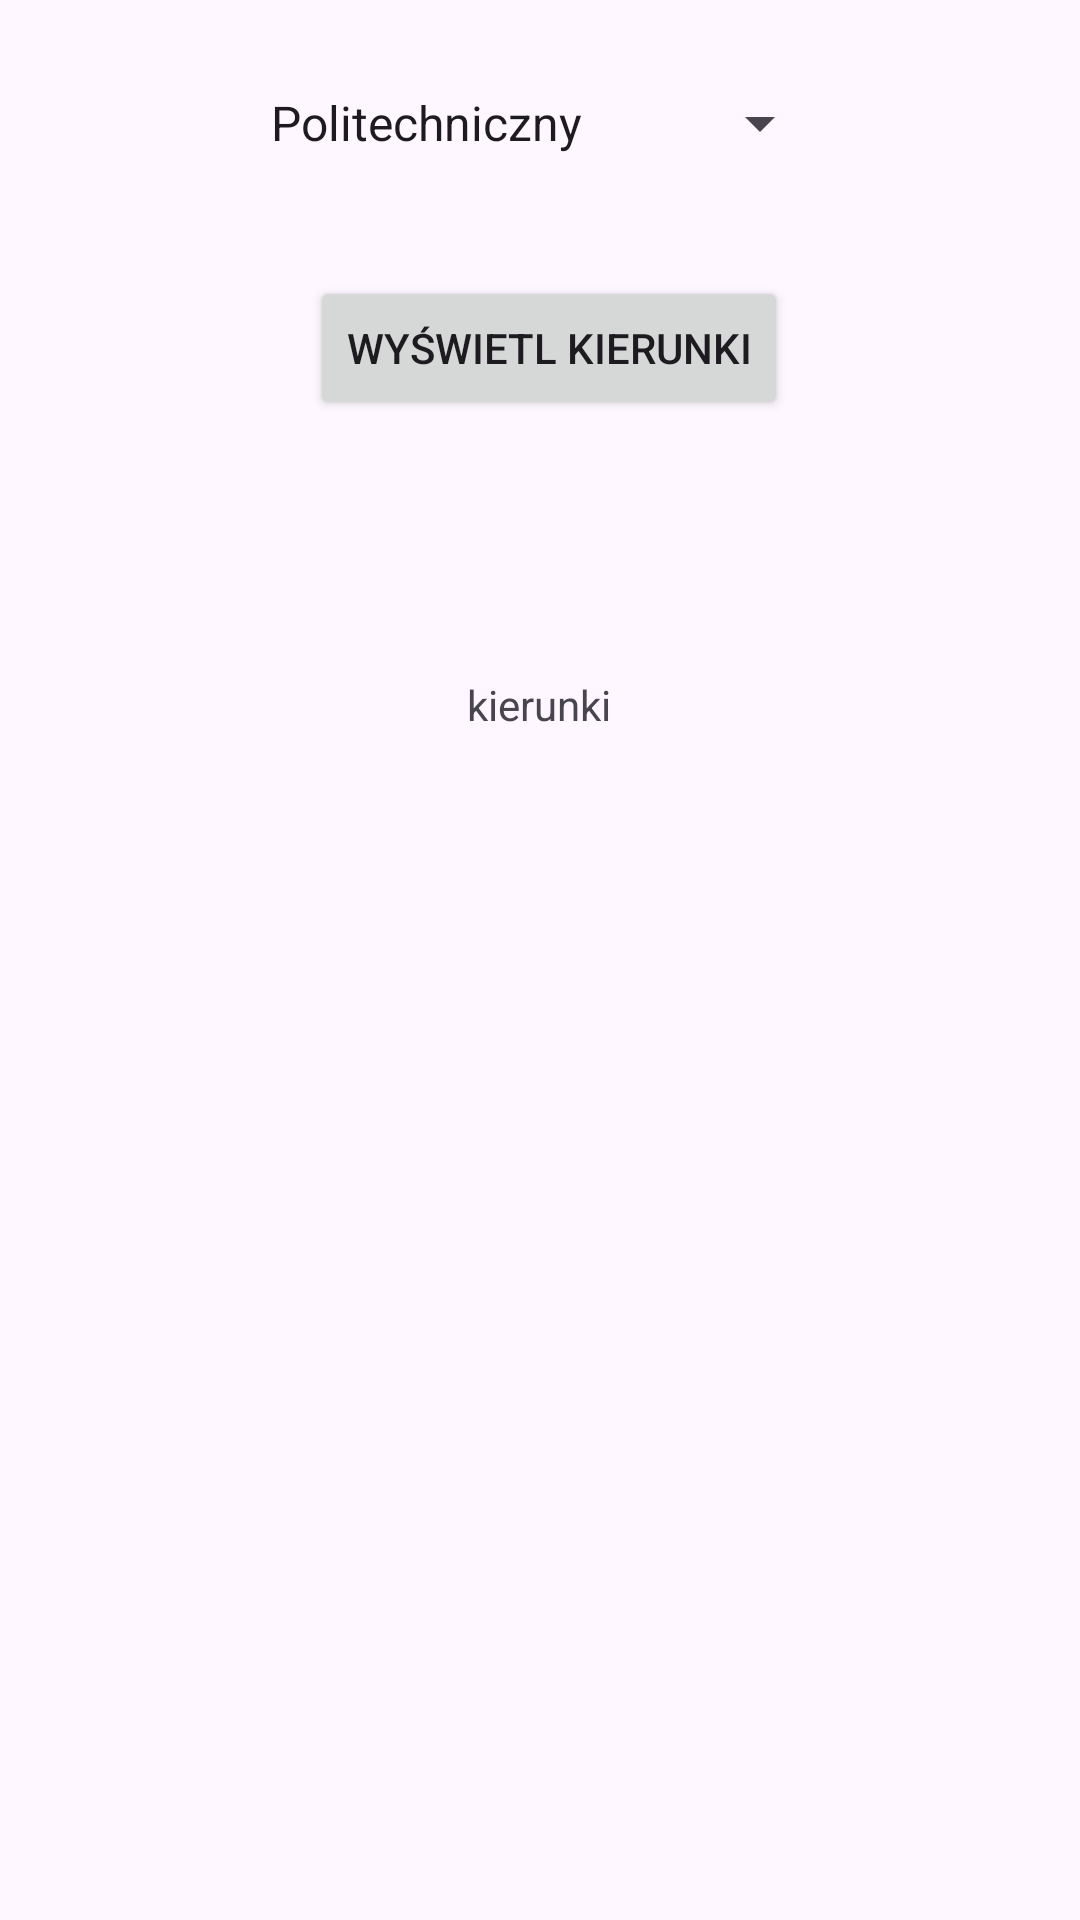

This screen was rendered from an Android layout file. Write that file and the resources it references.
<!-- AndroidManifest.xml: application theme Theme.ApkaDamian30685 -->
<!-- res/layout/activity_uczelnia.xml -->
<?xml version="1.0" encoding="utf-8"?>
<LinearLayout xmlns:android="http://schemas.android.com/apk/res/android"
    xmlns:app="http://schemas.android.com/apk/res-auto"
    xmlns:tools="http://schemas.android.com/tools"
    android:layout_width="match_parent"
    android:layout_height="match_parent"
    android:orientation="vertical"
    tools:context=".MainActivity">

    <Spinner
        android:id="@+id/spinner"
        android:layout_width="wrap_content"
        android:layout_height="50dp"
        android:layout_gravity="center"
        android:layout_marginTop="16dp"
        android:layout_marginBottom="26dp"
        android:entries="@array/wydzialy"
        app:layout_constraintBottom_toTopOf="@+id/button"
        app:layout_constraintEnd_toEndOf="parent"
        app:layout_constraintStart_toStartOf="parent"
        app:layout_constraintTop_toTopOf="parent" />

    <Button
        android:id="@+id/button"
        android:layout_width="wrap_content"
        android:layout_height="wrap_content"
        android:layout_gravity="center"
        android:layout_marginStart="3dp"
        android:layout_marginBottom="45dp"
        android:onClick="wyswKierunki"
        android:text="@string/wyswietl_kierunki"
        app:layout_constraintBottom_toTopOf="@+id/textView"
        app:layout_constraintStart_toStartOf="@+id/spinner"
        app:layout_constraintTop_toBottomOf="@+id/spinner" />

    <TextView
        android:id="@+id/textView"
        android:layout_width="143dp"
        android:layout_height="100dp"
        android:layout_gravity="center"
        android:layout_marginBottom="505dp"
        android:gravity="center"
        android:text="@string/kierunki"
        app:layout_constraintBottom_toBottomOf="parent"
        app:layout_constraintEnd_toEndOf="parent"
        app:layout_constraintStart_toStartOf="parent"
        app:layout_constraintTop_toBottomOf="@+id/button" />

</LinearLayout>
<!-- resources referenced by this layout -->
<resources>
  <string-array name="wydzialy">
          <item>Politechniczny</item>
          <item>Lekarski</item>
          <item>Nauk o zdrowiu</item>
          <item>Nauk Społecznych</item>
      </string-array>
  <string name="kierunki" translatable="false">kierunki</string>
  <string name="wyswietl_kierunki" translatable="false">Wyświetl kierunki</string>
  <style name="Theme.ApkaDamian30685" parent="Theme.MaterialComponents.DayNight.NoActionBar.Bridge">
          
          <item name="colorPrimary">@color/purple_500</item>
          <item name="colorPrimaryVariant">@color/purple_700</item>
          <item name="colorOnPrimary">@color/white</item>
          
          <item name="colorSecondary">@color/teal_200</item>
          <item name="colorSecondaryVariant">@color/teal_700</item>
          <item name="colorOnSecondary">@color/black</item>
          
          <item name="android:statusBarColor">?attr/colorPrimaryVariant</item>
          
      </style>
  <!-- not gathered from this repository: default colours our renderer supplied (Android Studio template values) -->
  <color name="purple_500">#FF6200EE</color>
  <color name="purple_700">#FF3700B3</color>
  <color name="teal_200">#FF03DAC5</color>
  <color name="teal_700">#FF018786</color>
  <color name="black">#FF000000</color>
  <color name="white">#FFFFFFFF</color>
</resources>
